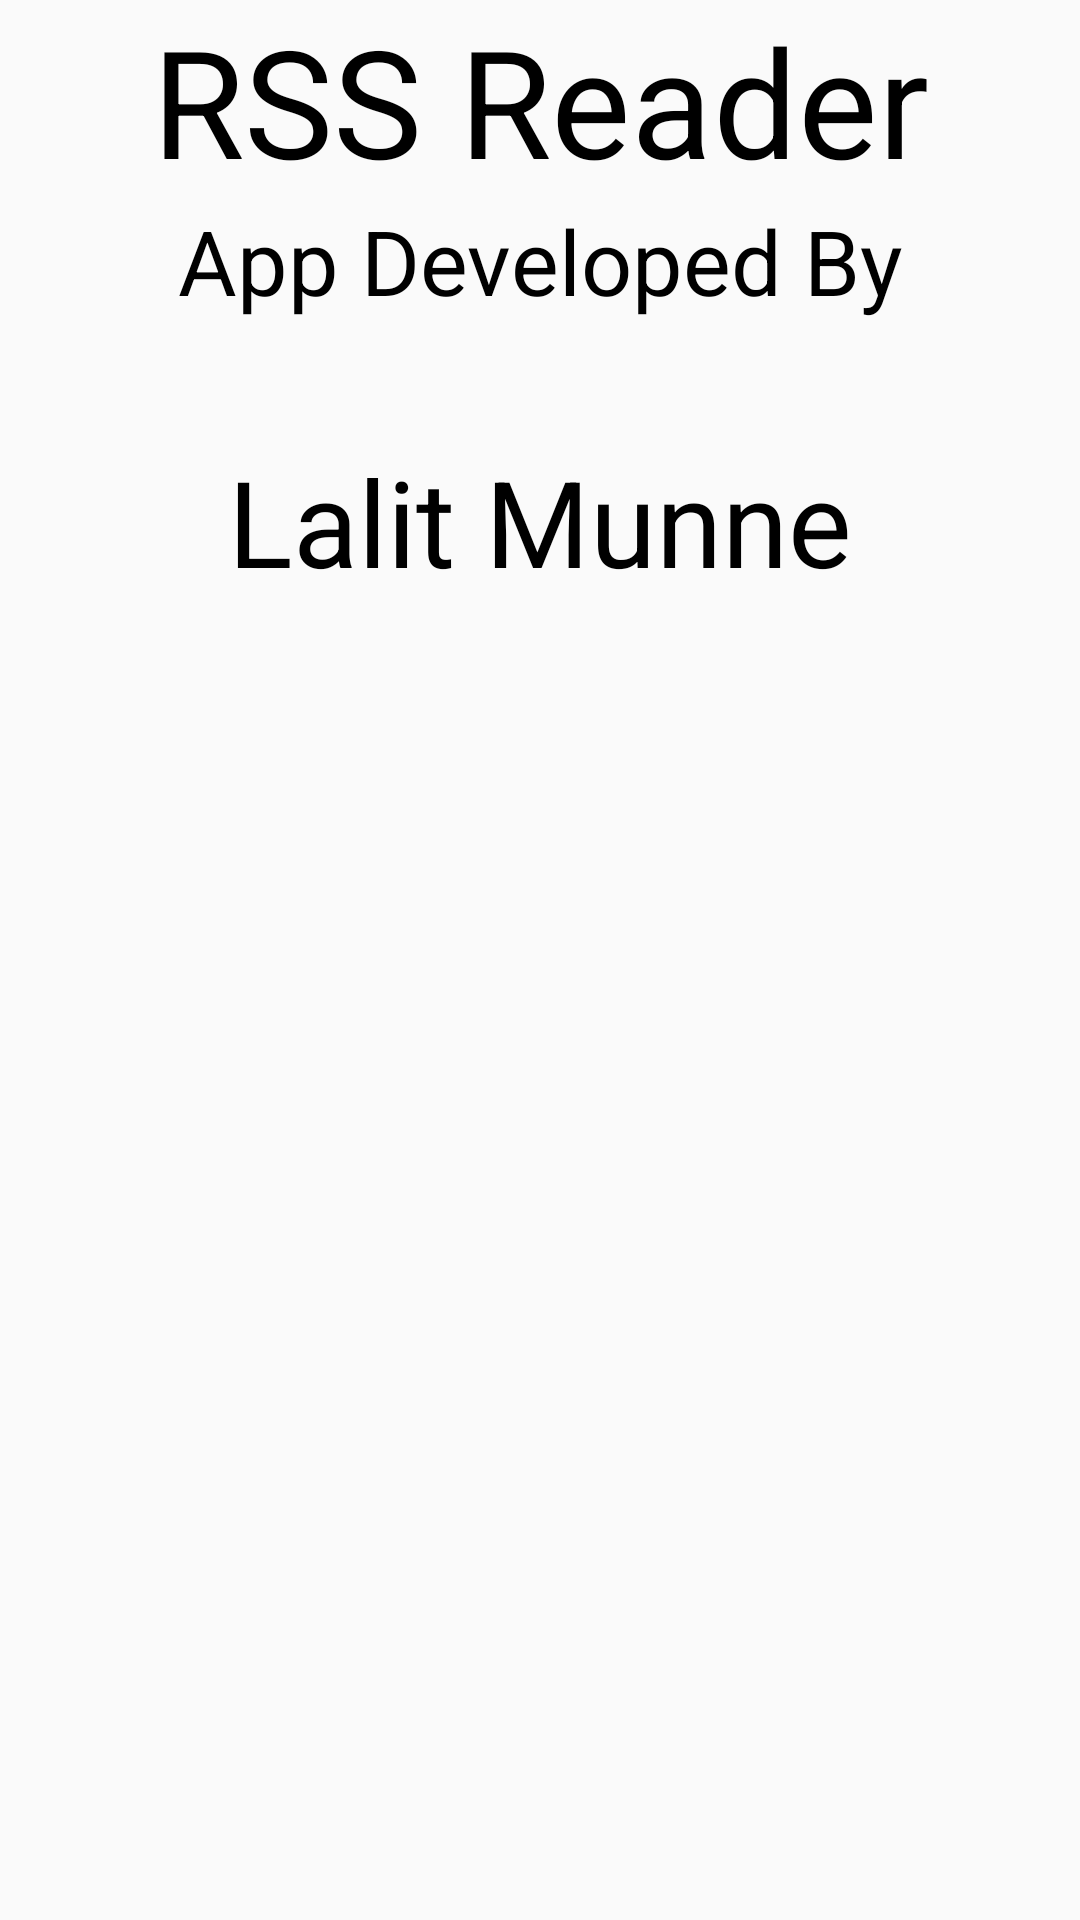

This screen was rendered from an Android layout file. Write that file and the resources it references.
<!-- AndroidManifest.xml: application theme AppTheme -->
<!-- res/layout/fragment_about.xml -->
<LinearLayout xmlns:android="http://schemas.android.com/apk/res/android"
    xmlns:tools="http://schemas.android.com/tools"
    android:layout_width="match_parent"
    android:layout_height="match_parent"
    android:orientation="vertical"
    tools:context="edu.ycce.rssreader.AboutFragment">

    <TextView
        android:layout_width="match_parent"
        android:layout_height="wrap_content"
        android:gravity="center_horizontal"
        android:textSize="50dp"
        android:textColor="@color/colorPrimary"
        android:text="@string/application_name" />
    <TextView
        android:layout_width="match_parent"
        android:layout_height="wrap_content"
        android:gravity="center_horizontal"
        android:textColor="@android:color/background_dark"
        android:textSize="30dp"
        android:text="@string/comment" />
    <TextView
        android:layout_width="match_parent"
        android:layout_height="wrap_content"
        android:gravity="center_horizontal"
        android:layout_marginTop="40dp"
        android:textSize="40dp"
        android:textColor="#000000"
        android:text="@string/lm" />

</LinearLayout>
<!-- resources referenced by this layout -->
<resources>
  <color name="colorPrimary">#000000</color>
  <string name="application_name">RSS Reader</string>
  <string name="comment">App Developed By</string>
  <string name="lm">Lalit Munne</string>
  <style name="AppTheme" parent="Theme.AppCompat.DayNight.NoActionBar">
          
          <item name="colorPrimary">@color/colorPrimary</item>
          <item name="colorPrimaryDark">@color/colorPrimaryDark</item>
          <item name="colorAccent">@color/colorAccent</item>
      </style>
  <color name="colorPrimaryDark">#000000</color>
  <color name="colorAccent">#000000</color>
</resources>
